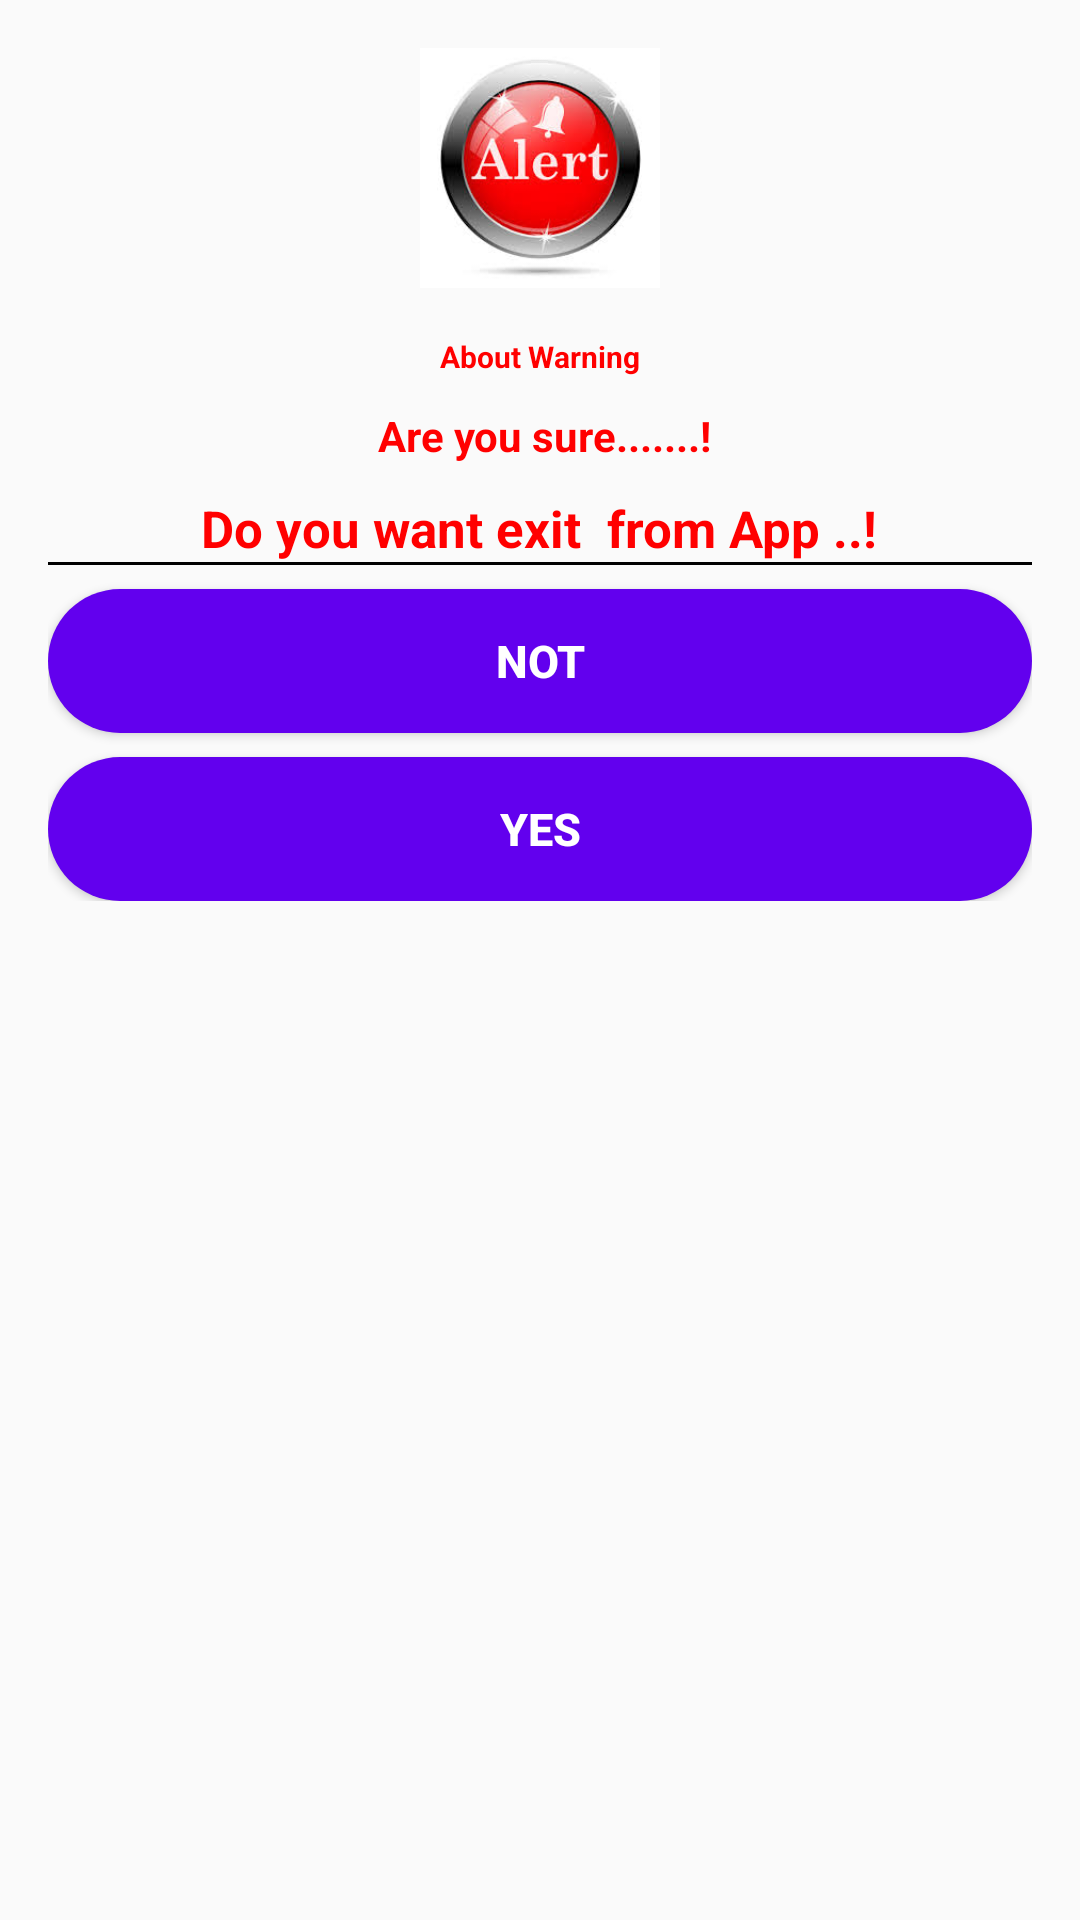

Here is an Android app screen rendered from its layout file. Give the layout XML and the strings, colors and styles it references.
<!-- AndroidManifest.xml: application theme Theme.Webproject -->
<!-- res/layout/alert_dialog.xml -->
<?xml version="1.0" encoding="utf-8"?>
<LinearLayout xmlns:android="http://schemas.android.com/apk/res/android"
    android:layout_width="match_parent"
    android:layout_height="wrap_content"
    xmlns:app="http://schemas.android.com/apk/res-auto"
    android:orientation="vertical"
    android:gravity="center_horizontal"
    android:padding="16dp"
    >


    <ImageView
        android:layout_width="80dp"
        android:layout_height="80dp"
        android:src="@drawable/images"/>
    <TextView
        android:layout_marginTop="16dp"
        android:layout_width="wrap_content"
        android:layout_height="wrap_content"
        android:text="About Warning"
        android:textSize="10dp"
        android:textStyle="bold"
        android:textColor="@color/Red"/>
    <TextView
        android:layout_marginTop="10dp"
        android:layout_width="wrap_content"
        android:layout_height="wrap_content"
        android:textColor="@color/Red"
        android:text=" Are you sure.......!"
        android:textSize="14dp"
        android:textStyle="bold" />
    <TextView
        android:id="@+id/getbyapp"
        android:layout_marginTop="10dp"
        android:layout_width="wrap_content"
        android:layout_height="wrap_content"
        android:textColor="@color/Red"
        android:text="Do you want exit  from App ..!"
        android:textSize="17dp"
        android:textStyle="bold" />
    <View
        android:layout_width="match_parent"
        android:layout_height="1dp"
        android:background="#000"
        />


    <LinearLayout
        android:layout_width="match_parent"
        android:layout_height="wrap_content"
        android:orientation="vertical">

        <Button
            android:id="@+id/no"
            android:layout_width="match_parent"
            android:layout_height="wrap_content"
            android:layout_alignParentEnd="true"
            android:layout_alignParentRight="true"
            android:layout_marginTop="8dp"
            android:background="@drawable/roundedbutton"
            android:text="Not"
            android:textColor="@color/white"
            android:textSize="15dp"
            android:textStyle="bold" />

        <Button
            android:id="@+id/yes"

            android:layout_width="match_parent"
            android:layout_height="wrap_content"
            android:layout_marginTop="8dp"
            android:background="@drawable/roundedbutton"
            android:text="Yes"
            android:textColor="@color/white"
            android:textSize="15dp"
            android:textStyle="bold" />

    </LinearLayout>

</LinearLayout>
<!-- resources referenced by this layout -->
<resources>
  <color name="Red">#FF0000</color>
  <color name="white">#FFFFFFFF</color>
  <!-- drawable images: jpg bitmap (drawable, 9130 bytes) -->
  <!-- drawable roundedbutton (drawable) -->
  <?xml version="1.0" encoding="utf-8"?>
  <shape xmlns:android="http://schemas.android.com/apk/res/android"
      android:shape="rectangle">
      <corners android:radius="100dp"/>
      <solid android:color="@color/design_default_color_primary"/>
  
  </shape>
  <style name="Theme.Webproject" parent="Theme.AppCompat.Light.DarkActionBar">
          
          <item name="colorPrimary">@color/Teal</item>
          <item name="colorPrimaryVariant">@color/teal_700</item>
          <item name="colorOnPrimary">@color/white</item>
          
          <item name="colorSecondary">@color/teal_200</item>
          <item name="colorSecondaryVariant">@color/teal_700</item>
          <item name="colorOnSecondary">@color/teal_700</item>
          
      </style>
  <color name="Teal">#FF153C3C</color>
  <color name="teal_700">#FF018786</color>
  <color name="teal_200">#FF03DAC5</color>
</resources>
